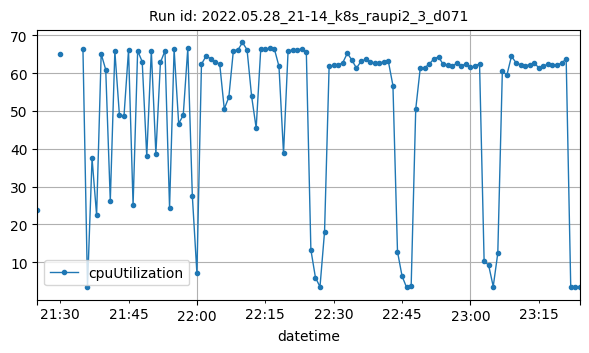

Data behind this chart, as committed beside it:
datetime, cpuUtilization
2022-05-28T21:25:00Z, 23.75
2022-05-28T21:30:00Z, 65.07
2022-05-28T21:35:00Z, 66.51
2022-05-28T21:36:00Z, 3.517
2022-05-28T21:37:00Z, 37.45
2022-05-28T21:38:00Z, 22.39
2022-05-28T21:39:00Z, 65.11
2022-05-28T21:40:00Z, 60.92
2022-05-28T21:41:00Z, 26.19
2022-05-28T21:42:00Z, 65.85
2022-05-28T21:43:00Z, 48.96
2022-05-28T21:44:00Z, 48.57
2022-05-28T21:45:00Z, 66.13
2022-05-28T21:46:00Z, 25.1
2022-05-28T21:47:00Z, 65.93
2022-05-28T21:48:00Z, 63.06
2022-05-28T21:49:00Z, 38
2022-05-28T21:50:00Z, 65.98
2022-05-28T21:51:00Z, 38.67
2022-05-28T21:52:00Z, 62.87
2022-05-28T21:53:00Z, 65.92
2022-05-28T21:54:00Z, 24.34
2022-05-28T21:55:00Z, 66.35
2022-05-28T21:56:00Z, 46.64
2022-05-28T21:57:00Z, 48.87
2022-05-28T21:58:00Z, 66.57
2022-05-28T21:59:00Z, 27.45
2022-05-28T22:00:00Z, 7.048
2022-05-28T22:01:00Z, 62.39
2022-05-28T22:02:00Z, 64.5
2022-05-28T22:03:00Z, 63.88
2022-05-28T22:04:00Z, 62.86
2022-05-28T22:05:00Z, 62.48
2022-05-28T22:06:00Z, 50.57
2022-05-28T22:07:00Z, 53.6
2022-05-28T22:08:00Z, 66
2022-05-28T22:09:00Z, 66.16
2022-05-28T22:10:00Z, 68.13
2022-05-28T22:11:00Z, 66.21
2022-05-28T22:12:00Z, 53.89
2022-05-28T22:13:00Z, 45.47
2022-05-28T22:14:00Z, 66.29
2022-05-28T22:15:00Z, 66.28
2022-05-28T22:16:00Z, 66.73
2022-05-28T22:17:00Z, 66.38
2022-05-28T22:18:00Z, 61.84
2022-05-28T22:19:00Z, 38.78
2022-05-28T22:20:00Z, 65.92
2022-05-28T22:21:00Z, 66.16
2022-05-28T22:22:00Z, 66.25
2022-05-28T22:23:00Z, 66.36
2022-05-28T22:24:00Z, 65.7
2022-05-28T22:25:00Z, 13.25
2022-05-28T22:26:00Z, 5.9
2022-05-28T22:27:00Z, 3.458
2022-05-28T22:28:00Z, 18.03
2022-05-28T22:29:00Z, 61.78
2022-05-28T22:30:00Z, 62.06
2022-05-28T22:31:00Z, 62.17
2022-05-28T22:32:00Z, 62.79
... 52 more rows
